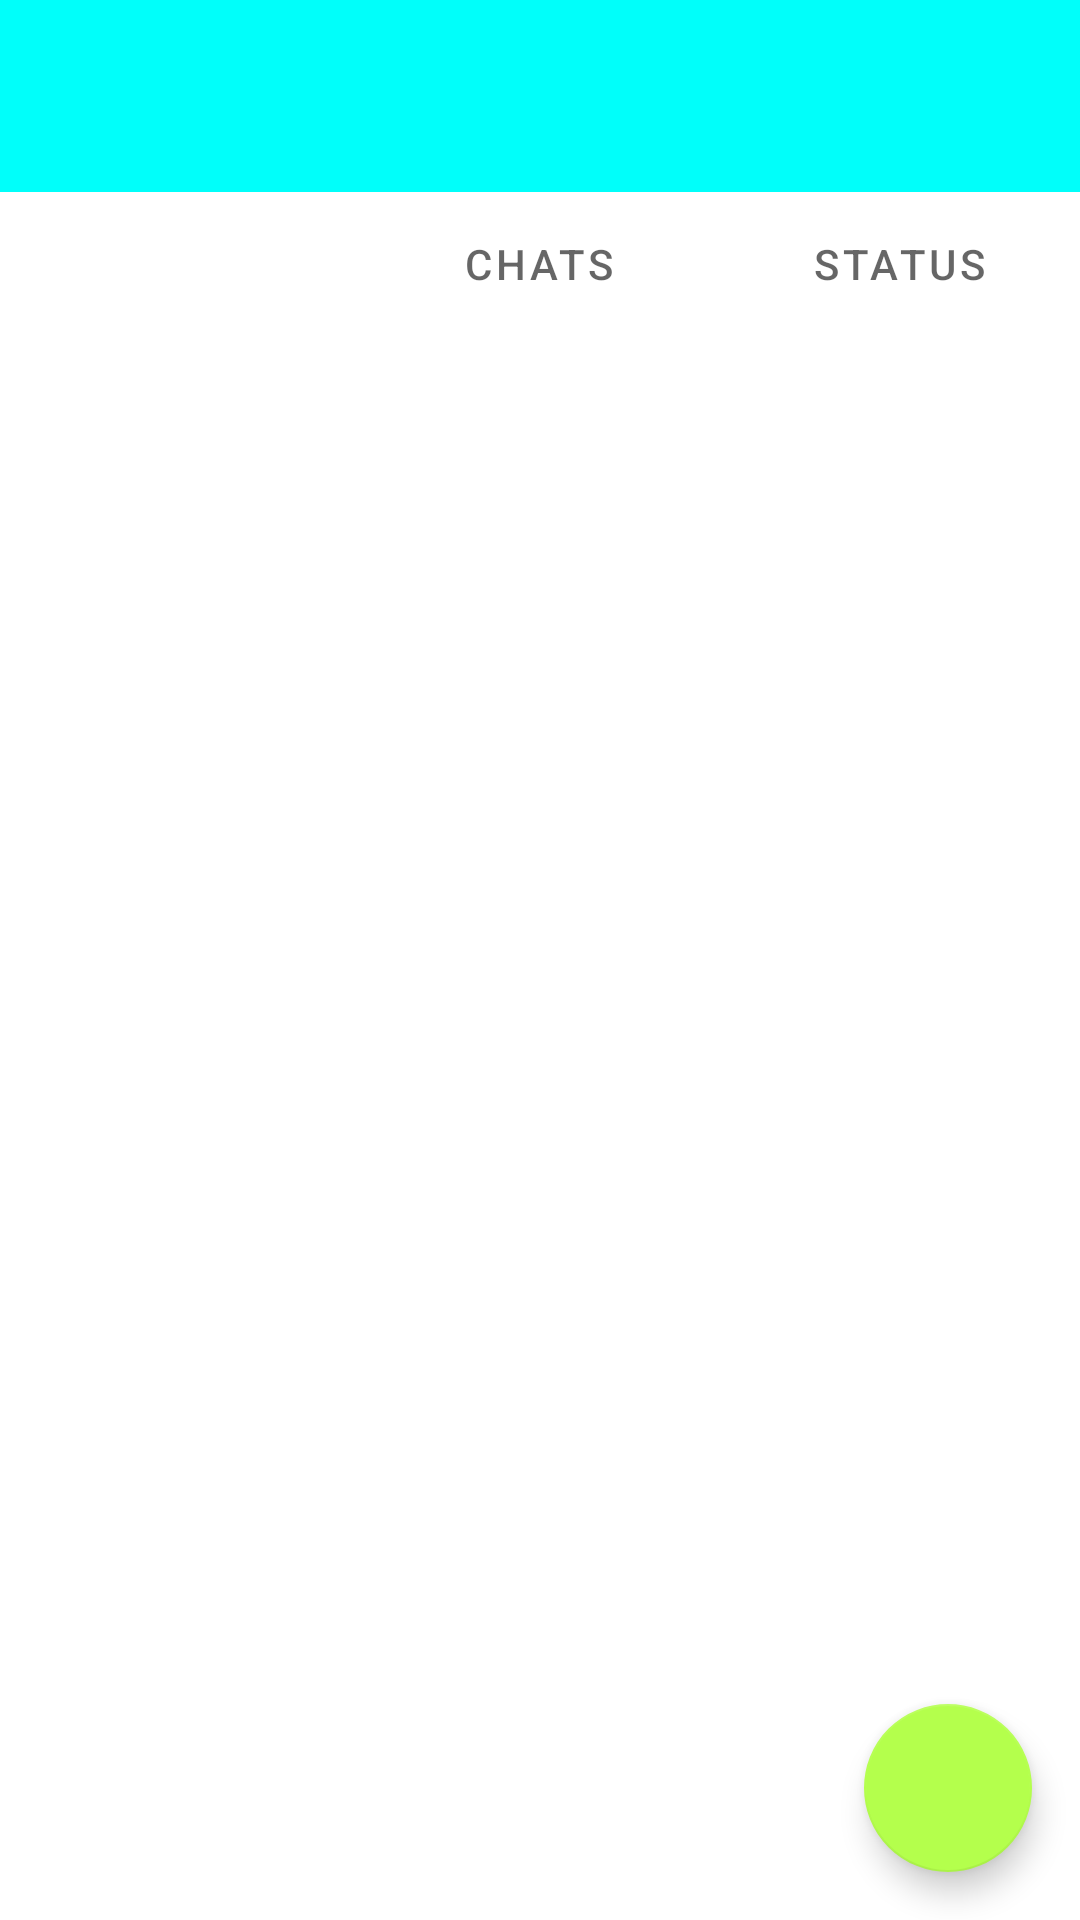

Android layout source for this screen:
<!-- AndroidManifest.xml: activity theme Theme.WhatsappClone.NoActionBar -->
<!-- res/layout/activity_main.xml -->
<?xml version="1.0" encoding="utf-8"?>
<androidx.constraintlayout.widget.ConstraintLayout xmlns:android="http://schemas.android.com/apk/res/android"
    xmlns:app="http://schemas.android.com/apk/res-auto"
    xmlns:tools="http://schemas.android.com/tools"
    android:id="@+id/main_content"
    android:layout_width="match_parent"
    android:layout_height="match_parent"
    tools:context=".activities.MainActivity">

    <com.google.android.material.appbar.AppBarLayout
        android:id="@+id/appbar"
        android:layout_width="match_parent"
        android:layout_height="wrap_content"
        android:paddingTop="8dp"
        app:layout_constraintTop_toTopOf="parent"
        android:theme="@style/Theme.WhatsappClone.AppBarOverlay">
        <androidx.appcompat.widget.Toolbar
            android:id="@+id/toolbar"
            android:layout_width="match_parent"
            android:layout_height="?attr/actionBarSize"
            android:layout_weight="?attr/colorPrimary"
            app:layout_scrollFlags="scroll||enterAlways"
            app:popupTheme="@style/Theme.WhatsappClone.PopupOverlay" />
        <com.google.android.material.tabs.TabLayout
            android:id="@+id/tabs"
            android:layout_width="match_parent"
            android:layout_height="wrap_content"
            app:tabIndicatorColor="@color/white">
            <com.google.android.material.tabs.TabItem
                android:id="@+id/ti_statusUpdate"
                android:layout_width="wrap_content"
                android:layout_height="wrap_content"
                android:icon="@drawable/camera"/>
            <com.google.android.material.tabs.TabItem
                android:id="@+id/ti_chats"
                android:layout_width="wrap_content"
                android:layout_height="wrap_content"
                android:text="Chats"/>
            <com.google.android.material.tabs.TabItem
                android:id="@+id/ti_status"
                android:layout_width="wrap_content"
                android:layout_height="wrap_content"
                android:text="Status"/>
        </com.google.android.material.tabs.TabLayout>
    </com.google.android.material.appbar.AppBarLayout>

    <androidx.viewpager.widget.ViewPager
        android:id="@+id/container"
        android:layout_width="match_parent"
        android:layout_height="0dp"
        app:layout_behavior="@string/appbar_scrolling_view_behaviour"
        app:layout_constraintBottom_toBottomOf="parent"
        app:layout_constraintEnd_toEndOf="parent"
        app:layout_constraintTop_toBottomOf="@+id/appbar" />

    <com.google.android.material.floatingactionbutton.FloatingActionButton
        android:id="@+id/fab"
        android:layout_width="wrap_content"
        android:layout_height="wrap_content"
        android:layout_marginEnd="16dp"
        android:layout_marginBottom="16dp"
        app:layout_constraintBottom_toBottomOf="@+id/container"
        app:layout_constraintEnd_toEndOf="@+id/container"
        android:onClick="onNewChat"
        app:srcCompat="@drawable/new_chat" />

</androidx.constraintlayout.widget.ConstraintLayout>
<!-- resources referenced by this layout -->
<resources>
  <color name="white">#FFFFFFFF</color>
  <string name="appbar_scrolling_view_behaviour">appbar_scrolling_view_behaviour</string>
  <style name="Theme.WhatsappClone.AppBarOverlay" parent="ThemeOverlay.AppCompat.Dark.ActionBar" />
  <style name="Theme.WhatsappClone.PopupOverlay" parent="ThemeOverlay.AppCompat.Light" />
  <style name="Theme.WhatsappClone.NoActionBar">
          <item name="windowActionBar">false</item>
          <item name="android:windowNoTitle">true</item>
      </style>
</resources>
